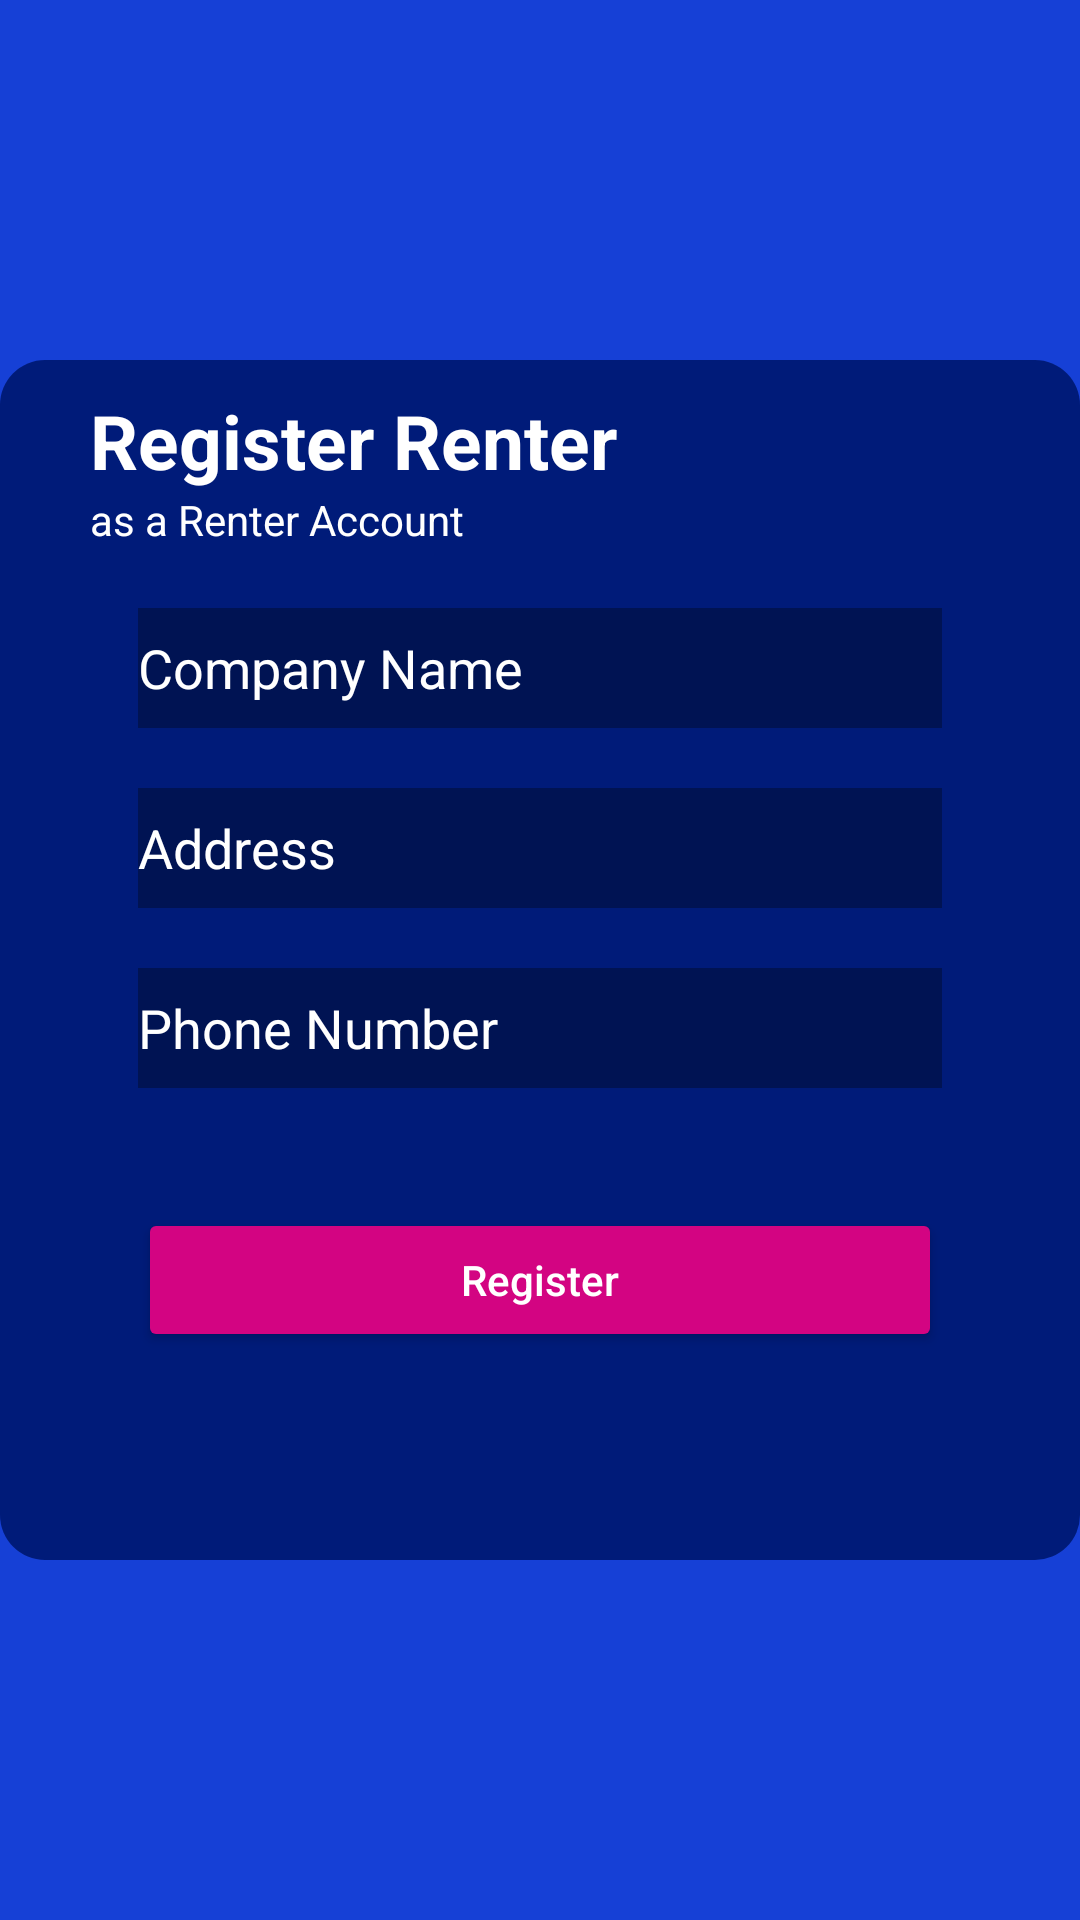

Layout XML and referenced resources for this Android screen:
<!-- AndroidManifest.xml: application theme Theme.JBusandroid -->
<!-- res/layout/activity_register_renter.xml -->
<?xml version="1.0" encoding="utf-8"?>
<LinearLayout
    xmlns:android="http://schemas.android.com/apk/res/android"
    xmlns:tools="http://schemas.android.com/tools"
    android:layout_width="match_parent"
    android:layout_height="match_parent"
    android:background="@drawable/background"
    android:backgroundTint="#1640D6"
    android:gravity="center"
    android:orientation="vertical"
    tools:context=".RegisterRenterActivity">
    <androidx.appcompat.widget.LinearLayoutCompat
        android:layout_width="wrap_content"
        android:layout_height="400dp"
        android:orientation="vertical"
        android:background="@drawable/background_mini">
        <TextView
            android:layout_width="match_parent"
            android:layout_height="wrap_content"
            android:paddingLeft="20dp"
            android:text="Register Renter"
            android:textSize="25dp"
            android:textStyle="bold"
            android:textColor="@color/white"/>
        <TextView
            android:layout_width="match_parent"
            android:layout_height="wrap_content"
            android:paddingLeft="20dp"
            android:text="as a Renter Account"
            android:textColor="@color/white"
            />
        <LinearLayout
            android:id="@+id/register_form"
            android:layout_width="match_parent"
            android:layout_height="match_parent"
            android:orientation="vertical"
            android:layout_marginHorizontal="36dp">
            <EditText
                android:id="@+id/register_company"
                android:layout_width="300dp"
                android:layout_height="40dp"
                android:layout_marginTop="20dp"
                android:layout_marginBottom="20dp"
                android:hint="Company Name"
                android:textColorHint="@color/white"
                android:textColor="@color/white"
                android:inputType="text"
                android:background="#50000000"/>
            <EditText
                android:id="@+id/register_address"
                android:layout_width="300dp"
                android:layout_height="40dp"
                android:layout_marginBottom="20dp"
                android:hint="Address"
                android:textColorHint="@color/white"
                android:textColor="@color/white"
                android:inputType="textEmailAddress"
                android:background="#50000000"/>
            <EditText
                android:id="@+id/register_phone"
                android:layout_width="300dp"
                android:layout_height="40dp"
                android:hint="Phone Number"
                android:inputType="phone|number"
                android:textColorHint="@color/white"
                android:textColor="@color/white"
                android:layout_marginBottom="20dp"
                android:background="#50000000"/>
            <Button
                android:id="@+id/register_renter_button"
                android:layout_width="match_parent"
                android:layout_height="wrap_content"
                android:layout_marginTop="20dp"
                android:paddingHorizontal="16dp"
                android:paddingVertical="12dp"
                android:text="Register"
                android:textAllCaps="false"
                android:textColor="@color/white"
                android:backgroundTint="#D30482"/>
        </LinearLayout>
    </androidx.appcompat.widget.LinearLayoutCompat>
</LinearLayout>
<!-- resources referenced by this layout -->
<resources>
  <!-- drawable background: png bitmap (drawable, 120 bytes) -->
  <!-- drawable background_mini (drawable) -->
  <?xml version="1.0" encoding="utf-8"?>
  <shape xmlns:android="http://schemas.android.com/apk/res/android"
      android:shape="rectangle">
      <gradient android:angle="90" android:startColor="#001B79"
          android:endColor="#001B79"/>
      <corners android:radius="15dp"/>
      <padding android:left="10dp" android:bottom="10dp" android:right="10dp"
          android:top="10dp"/>
  </shape>
  <style name="Theme.JBusandroid" parent="Theme.AppCompat.Light.DarkActionBar">
          
          <item name="colorPrimary">@color/purple_500</item>
          <item name="colorPrimaryVariant">@color/purple_700</item>
          <item name="colorOnPrimary">@color/white</item>
          
          <item name="colorSecondary">@color/teal_200</item>
          <item name="colorSecondaryVariant">@color/teal_700</item>
          <item name="colorOnSecondary">@color/black</item>
          
          <item name="android:statusBarColor">?attr/colorPrimaryVariant</item>
          
      </style>
  <!-- not gathered from this repository: default colours our renderer supplied (Android Studio template values) -->
  <color name="purple_500">#FF6200EE</color>
  <color name="purple_700">#FF3700B3</color>
  <color name="teal_200">#FF03DAC5</color>
  <color name="teal_700">#FF018786</color>
  <color name="black">#FF000000</color>
  <color name="white">#FFFFFFFF</color>
</resources>
